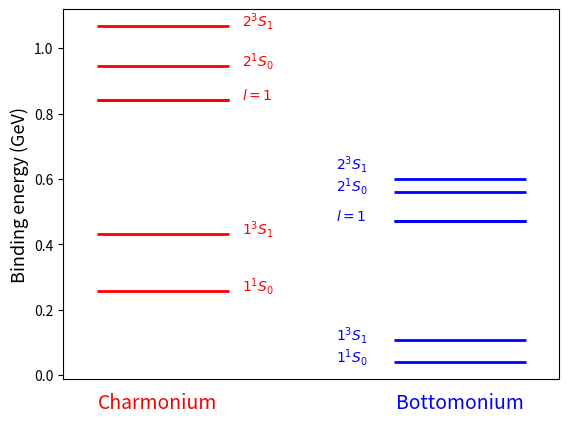
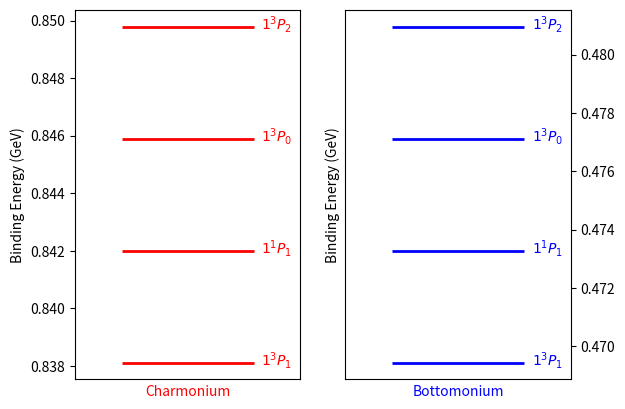

Reproduce these figures in Python, in order.
import matplotlib.pyplot as plt


charm_energies = [0.3879999998751531, 0.8420076252175448, 1.0371822051751995]
bottom_energies = [0.09086700922681423, 0.47327644877899033, 0.58994433097599]
charm_aligned = [0.04326747162164409, 3.130187115216843e-28, 0.03013194434398317]
charm_antialigned = [-0.12980241486493227, -9.390561345650528e-28, -0.09039583303194951]
bottom_aligned = [0.016984157921053088, 2.4605924185003373e-28, 0.009343895479365883]
bottom_antialigned = [-0.05095247376315926, -7.381777255501012e-28, -0.02803168643809765]

charm_full = []
bottom_full = []

for i in range(0,3):
    charmlow = charm_energies[i] + charm_antialigned[i] 
    charm_full.append(charmlow)
    charmhigh = charm_energies[i] + charm_aligned[i]
    charm_full.append(charmhigh)
    
    bottomlow = bottom_energies[i] + bottom_antialigned[i]
    bottom_full.append(bottomlow)
    bottomhigh = bottom_energies[i] + bottom_aligned[i]
    bottom_full.append(bottomhigh)
    
print(charm_full)
print(bottom_full)
plt.figure(1)
xsc = [1]*len(charm_full)
xsb = [1.6]*len(bottom_full)
plt.scatter(xsc, charm_full, s=9000, marker="_", linewidth=2, zorder=3, color = 'red', label = 'charmonium')
plt.scatter(xsb, bottom_full, s=9000, marker="_", linewidth=2, zorder=3, color = 'blue', label = 'bottomonium')
plt.xlim(0.8,1.8)
plt.tick_params(axis='x',which='both',bottom=False,top=False,labelbottom=False) 
plt.ylabel('Binding energy (GeV)',fontsize = 13)
#plt.legend(loc = 'lower left', s = 10)
labels = ['$1^{1}S_{0}$', '$1^{3}S_{1}$','$l=1$','','$2^{1}S_{0}$','$2^{3}S_{1}$']
for i in range(0,len(labels)-1):
    plt.text(1.16,charm_full[i],labels[i],color = 'red')
    plt.text(1.35,bottom_full[i],labels[i],color = 'blue')
plt.text(1.16,charm_full[-1],labels[-1], color = 'red')
plt.text(1.35,bottom_full[-1]+0.03,labels[-1],color = 'blue')
plt.text(0.87,-0.1,'Charmonium',color = 'red',fontsize = 14)
plt.text(1.47,-0.1,'Bottomonium',color = 'blue',fontsize = 14)
plt.savefig('energy levels.pdf',bbox_inches="tight")
plt.show()

labels_p = ['$1^{1}P_{1}$','$1^{3}P_{0}$','$1^{3}P_{1}$','$1^{3}P_{2}$']
fig, (ax1, ax2) = plt.subplots(1,2)
plt.tick_params(axis='x',which='both',bottom=False,top=False,labelbottom=False) 
Charm_lsplits = [0.842007637,
0.845899197,
0.838116077,
0.849790757]
Bottom_lsplits = [0.473276449,0.477118242,0.469434656,0.480960035]
xsc =[1]*len(Charm_lsplits)
xsb = [1]*len(Bottom_lsplits)
ax1.scatter(xsc, Charm_lsplits, s=9000, marker="_", linewidth=2, zorder=3, color = 'red', label = 'charmonium')
ax1.set(ylabel = 'Binding Energy (GeV)', xlabel = 'Charmonium')
ax1.xaxis.label.set_color('red')
ax2.scatter(xsb, Bottom_lsplits, s=9000, marker="_", linewidth=2, zorder=3, color = 'blue', label = 'charmonium')
ax2.yaxis.tick_right()
ax2.set(ylabel = 'Binding Energy (GeV)', xlabel = 'Bottomonium')
ax2.xaxis.label.set_color('blue')
for i in range(0,len(labels_p)):
    ax1.text(1.036,Charm_lsplits[i]-0.0001,labels_p[i],color = 'red')
    ax2.text(1.036,Bottom_lsplits[i]-0.0001,labels_p[i],color = 'blue')
for ax in (ax1,ax2):
    ax.set_xticks([])
plt.savefig('l splits.pdf',bbox_inches="tight")